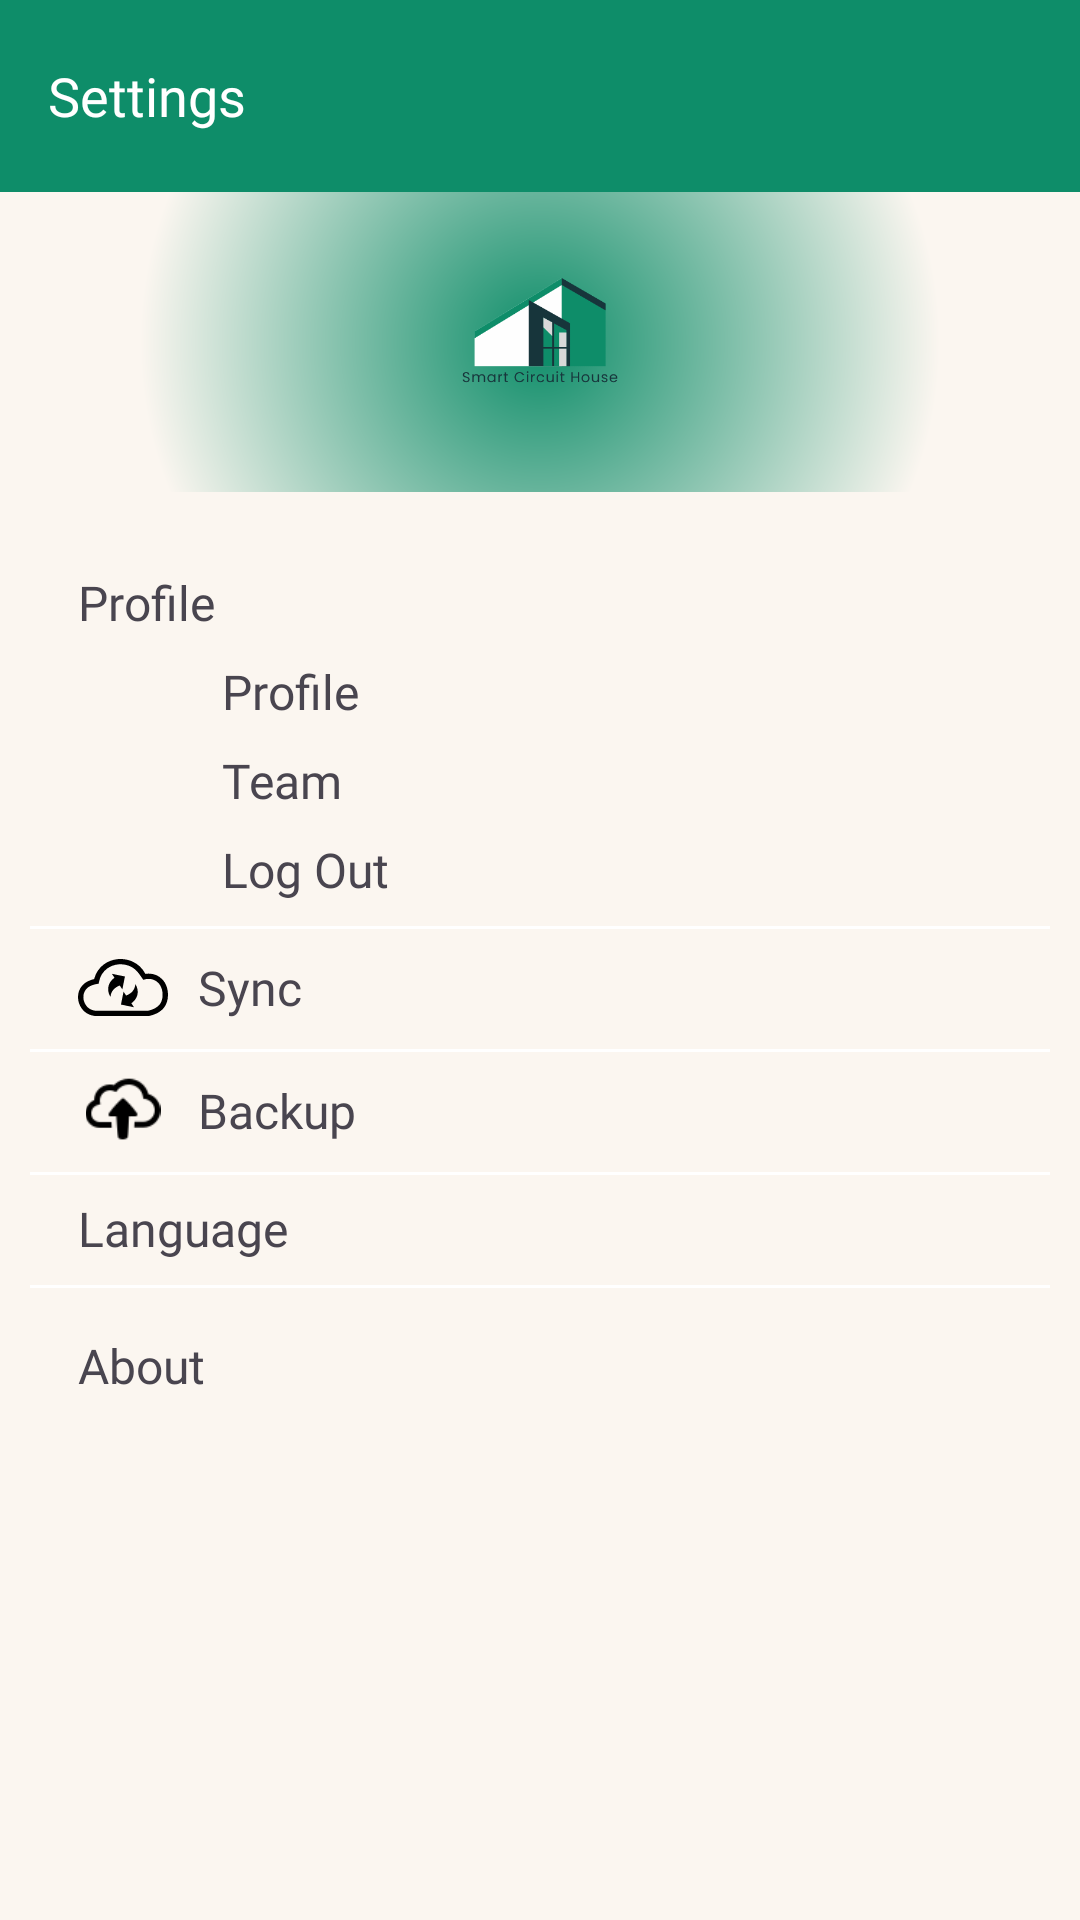

The Android layout XML behind this screen, and the referenced resources:
<!-- AndroidManifest.xml: application theme Theme.SmartCircuitHouse -->
<!-- res/layout/fragment_settings_screen.xml -->
<?xml version="1.0" encoding="utf-8"?>
<androidx.constraintlayout.widget.ConstraintLayout xmlns:android="http://schemas.android.com/apk/res/android"
    xmlns:app="http://schemas.android.com/apk/res-auto"
    xmlns:tools="http://schemas.android.com/tools"
    android:layout_width="match_parent"
    android:layout_height="match_parent"
    android:background="@color/secondary"
    tools:context=".features.settings_screen.SettingsScreen">

    <com.google.android.material.appbar.AppBarLayout
        android:id="@+id/appBarLayout"
        android:layout_width="match_parent"
        android:layout_height="wrap_content"

        android:background="@color/primary"
        app:layout_constraintEnd_toEndOf="parent"
        app:layout_constraintStart_toStartOf="parent"
        app:layout_constraintTop_toTopOf="parent">

        <androidx.appcompat.widget.Toolbar
            android:id="@+id/toolbar"
            android:layout_width="match_parent"
            android:layout_height="?attr/actionBarSize"
            app:layout_scrollFlags="scroll|enterAlways"
            app:title="@string/Settings"
            app:titleTextAppearance="@style/ToolbarTitle"
            app:titleTextColor="@color/white" />

    </com.google.android.material.appbar.AppBarLayout>

    <androidx.constraintlayout.widget.ConstraintLayout
        android:id="@+id/styleLayout"
        android:layout_width="match_parent"
        android:layout_height="100dp"
        android:background="@drawable/wave_background"
        app:layout_constraintEnd_toEndOf="parent"
        app:layout_constraintStart_toStartOf="parent"
        app:layout_constraintTop_toBottomOf="@id/appBarLayout">

        <ImageView
            android:layout_width="match_parent"
            android:layout_height="match_parent"
            android:src="@drawable/logo_sch" />

    </androidx.constraintlayout.widget.ConstraintLayout>

    <androidx.constraintlayout.widget.ConstraintLayout
        android:id="@+id/layuot"
        android:layout_width="match_parent"
        android:layout_height="0dp"
        android:padding="10dp"

        app:layout_constraintEnd_toEndOf="parent"
        app:layout_constraintStart_toStartOf="parent"
        app:layout_constraintTop_toBottomOf="@id/styleLayout">

        <TextView
            android:id="@+id/userEmail"
            android:layout_width="wrap_content"
            android:layout_height="wrap_content"
            android:layout_marginStart="16dp"
            android:layout_marginTop="16dp"
            android:drawableLeft="@drawable/ic_user"
            android:drawablePadding="16dp"
            android:fontFamily="@font/poppins_bold"
            android:text="Profile"
            android:textSize="16sp"
            app:layout_constraintStart_toStartOf="parent"
            app:layout_constraintTop_toTopOf="parent" />

        <LinearLayout
            android:id="@+id/profileOptionsLayout"
            android:layout_width="match_parent"
            android:layout_height="wrap_content"
            android:layout_marginStart="48dp"
            android:layout_marginTop="8dp"
            android:orientation="vertical"
            app:layout_constraintStart_toStartOf="parent"
            app:layout_constraintTop_toBottomOf="@id/userEmail">

            <TextView
                android:id="@+id/demoMail"
                android:layout_width="match_parent"
                android:layout_height="wrap_content"
                android:layout_marginStart="16dp"
                android:layout_marginBottom="8dp"
                android:fontFamily="@font/poppins_regular"
                android:text="Profile"
                android:textSize="16sp" />

            <TextView
                android:id="@+id/addteammember"
                android:layout_width="match_parent"
                android:layout_height="wrap_content"
                android:layout_marginStart="16dp"
                android:layout_marginBottom="8dp"
                android:fontFamily="@font/poppins_regular"
                android:text="@string/add_team_member"
                android:textSize="16sp" />

            <TextView
                android:id="@+id/LogOutbtn"
                android:layout_width="match_parent"
                android:layout_height="wrap_content"
                android:layout_marginStart="16dp"
                android:layout_marginBottom="8dp"
                android:fontFamily="@font/poppins_regular"
                android:text="@string/log_out"
                android:textSize="16sp" />
        </LinearLayout>

        <View
            android:layout_width="match_parent"
            android:layout_height="1dp"
            android:background="@color/white"
            app:layout_constraintTop_toBottomOf="@+id/profileOptionsLayout" />

        <LinearLayout
            android:id="@+id/SyncData"
            android:layout_width="match_parent"
            android:layout_height="wrap_content"
            android:layout_marginStart="16dp"
            android:layout_marginTop="8dp"
            android:orientation="horizontal"
            app:layout_constraintStart_toStartOf="parent"
            app:layout_constraintTop_toBottomOf="@id/profileOptionsLayout">

            <ImageView
                android:layout_width="30dp"
                android:layout_height="25dp"
                android:src="@drawable/ic_sync" />

            <TextView

                android:layout_width="wrap_content"
                android:layout_height="wrap_content"
                android:layout_gravity="center"
                android:layout_marginStart="10dp"
                android:fontFamily="@font/poppins_bold"
                android:text="@string/sync_data"
                android:textSize="16sp" />


        </LinearLayout>

        <View
            android:layout_width="match_parent"
            android:layout_height="1dp"
            android:layout_marginTop="8dp"
            android:background="@color/white"
            app:layout_constraintTop_toBottomOf="@+id/SyncData" />


        <LinearLayout
            android:id="@+id/backupData"
            android:layout_width="match_parent"
            android:layout_height="wrap_content"
            android:layout_marginStart="16dp"
            android:layout_marginTop="16dp"
            android:orientation="horizontal"
            app:layout_constraintEnd_toStartOf="parent"
            app:layout_constraintStart_toStartOf="parent"
            app:layout_constraintTop_toBottomOf="@id/SyncData">

            <ImageView
                android:layout_width="30dp"
                android:layout_height="25dp"
                android:src="@drawable/databackup"

                />

            <TextView

                android:layout_width="wrap_content"
                android:layout_height="wrap_content"
                android:layout_gravity="center"
                android:layout_marginStart="10dp"
                android:fontFamily="@font/poppins_bold"
                android:text="@string/backup"
                android:textSize="16sp" />
        </LinearLayout>

        <View
            android:layout_width="match_parent"
            android:layout_height="1dp"
            android:layout_marginTop="8dp"
            android:background="@color/white"
            app:layout_constraintTop_toBottomOf="@+id/backupData" />


        <TextView
            android:id="@+id/changeLanguage"
            android:layout_width="wrap_content"
            android:layout_height="wrap_content"
            android:layout_marginStart="16dp"
            android:layout_marginTop="16dp"
            android:drawableLeft="@drawable/ic_language"
            android:drawablePadding="16dp"
            android:fontFamily="@font/poppins_bold"
            android:text="@string/change_language"
            android:textSize="16sp"
            app:layout_constraintStart_toStartOf="parent"
            app:layout_constraintTop_toBottomOf="@id/backupData" />


        <View
            android:id="@+id/view"
            android:layout_width="match_parent"
            android:layout_height="1dp"
            android:layout_marginTop="8dp"
            android:background="@color/white"
            app:layout_constraintTop_toBottomOf="@+id/changeLanguage"
            tools:layout_editor_absoluteX="10dp" />


        <TextView
            android:id="@+id/aboutTitle"
            android:layout_width="wrap_content"
            android:layout_height="wrap_content"
            android:layout_marginStart="16dp"
            android:layout_marginTop="16dp"
            android:drawableLeft="@drawable/ic_about"
            android:drawablePadding="8dp"
            android:fontFamily="@font/poppins_regular"
            android:text="@string/about"
            android:textSize="14sp"

            android:visibility="gone"
            app:layout_constraintStart_toStartOf="parent"
            app:layout_constraintTop_toBottomOf="@id/changeLanguage" />

        

        <LinearLayout
            android:id="@+id/layoutAbout"
            android:layout_width="match_parent"
            android:layout_height="wrap_content"
            android:layout_marginStart="16dp"
            android:layout_marginTop="8dp"
            android:orientation="vertical"

            app:layout_constraintStart_toStartOf="parent"
            app:layout_constraintTop_toTopOf="@+id/view">

            <LinearLayout
                android:id="@+id/aboutTitleOptionsLayout"
                android:layout_width="match_parent"
                android:layout_height="wrap_content"
                android:layout_marginTop="8dp"
                android:orientation="vertical"
                app:layout_constraintStart_toStartOf="parent"
                app:layout_constraintTop_toBottomOf="@id/layoutAbout">

                <TextView
                    android:layout_width="match_parent"
                    android:layout_height="wrap_content"
                    android:layout_marginBottom="8dp"
                    android:drawableLeft="@drawable/ic_about"
                    android:drawablePadding="16dp"
                    android:fontFamily="@font/poppins_bold"
                    android:text="@string/about"
                    android:textSize="16sp" />
            </LinearLayout>

        </LinearLayout>


    </androidx.constraintlayout.widget.ConstraintLayout>

</androidx.constraintlayout.widget.ConstraintLayout>
<!-- resources referenced by this layout -->
<resources>
  <color name="primary">#0E8D69</color>
  <color name="secondary">#FBF6F0</color>
  <color name="white">#FFFFFFFF</color>
  <!-- drawable databackup: png bitmap (drawable, 982 bytes) -->
  <!-- drawable ic_sync: vector/xml drawable (drawable, 2066 chars, omitted) -->
  <!-- drawable logo_sch: png bitmap (drawable, 12172 bytes) -->
  <!-- drawable wave_background (drawable) -->
  <shape xmlns:android="http://schemas.android.com/apk/res/android"
      android:shape="rectangle">
      <gradient
          android:type="radial"
          android:centerX="50%"
          android:centerY="50%"
          android:startColor="@color/primary"
          android:endColor="@color/secondary"
          android:gradientRadius="400"/>
      
  </shape>
  <string name="Settings">Settings</string>
  <string name="about">About</string>
  <string name="add_team_member">Team</string>
  <string name="backup">Backup</string>
  <string name="change_language">Language</string>
  <string name="log_out">Log Out</string>
  <string name="sync_data">Sync</string>
  <style name="ToolbarTitle" parent="TextAppearance.Widget.AppCompat.Toolbar.Title">
          <item name="android:textSize">18sp</item>
          <item name="android:fontFamily">@font/poppins_regular</item>
      </style>
  <style name="Theme.SmartCircuitHouse" parent="Base.Theme.SmartCircuitHouse" />
  <style name="Base.Theme.SmartCircuitHouse" parent="Theme.Material3.DayNight.NoActionBar">
          
           <item name="colorPrimary">@color/primary</item>
      </style>
</resources>
